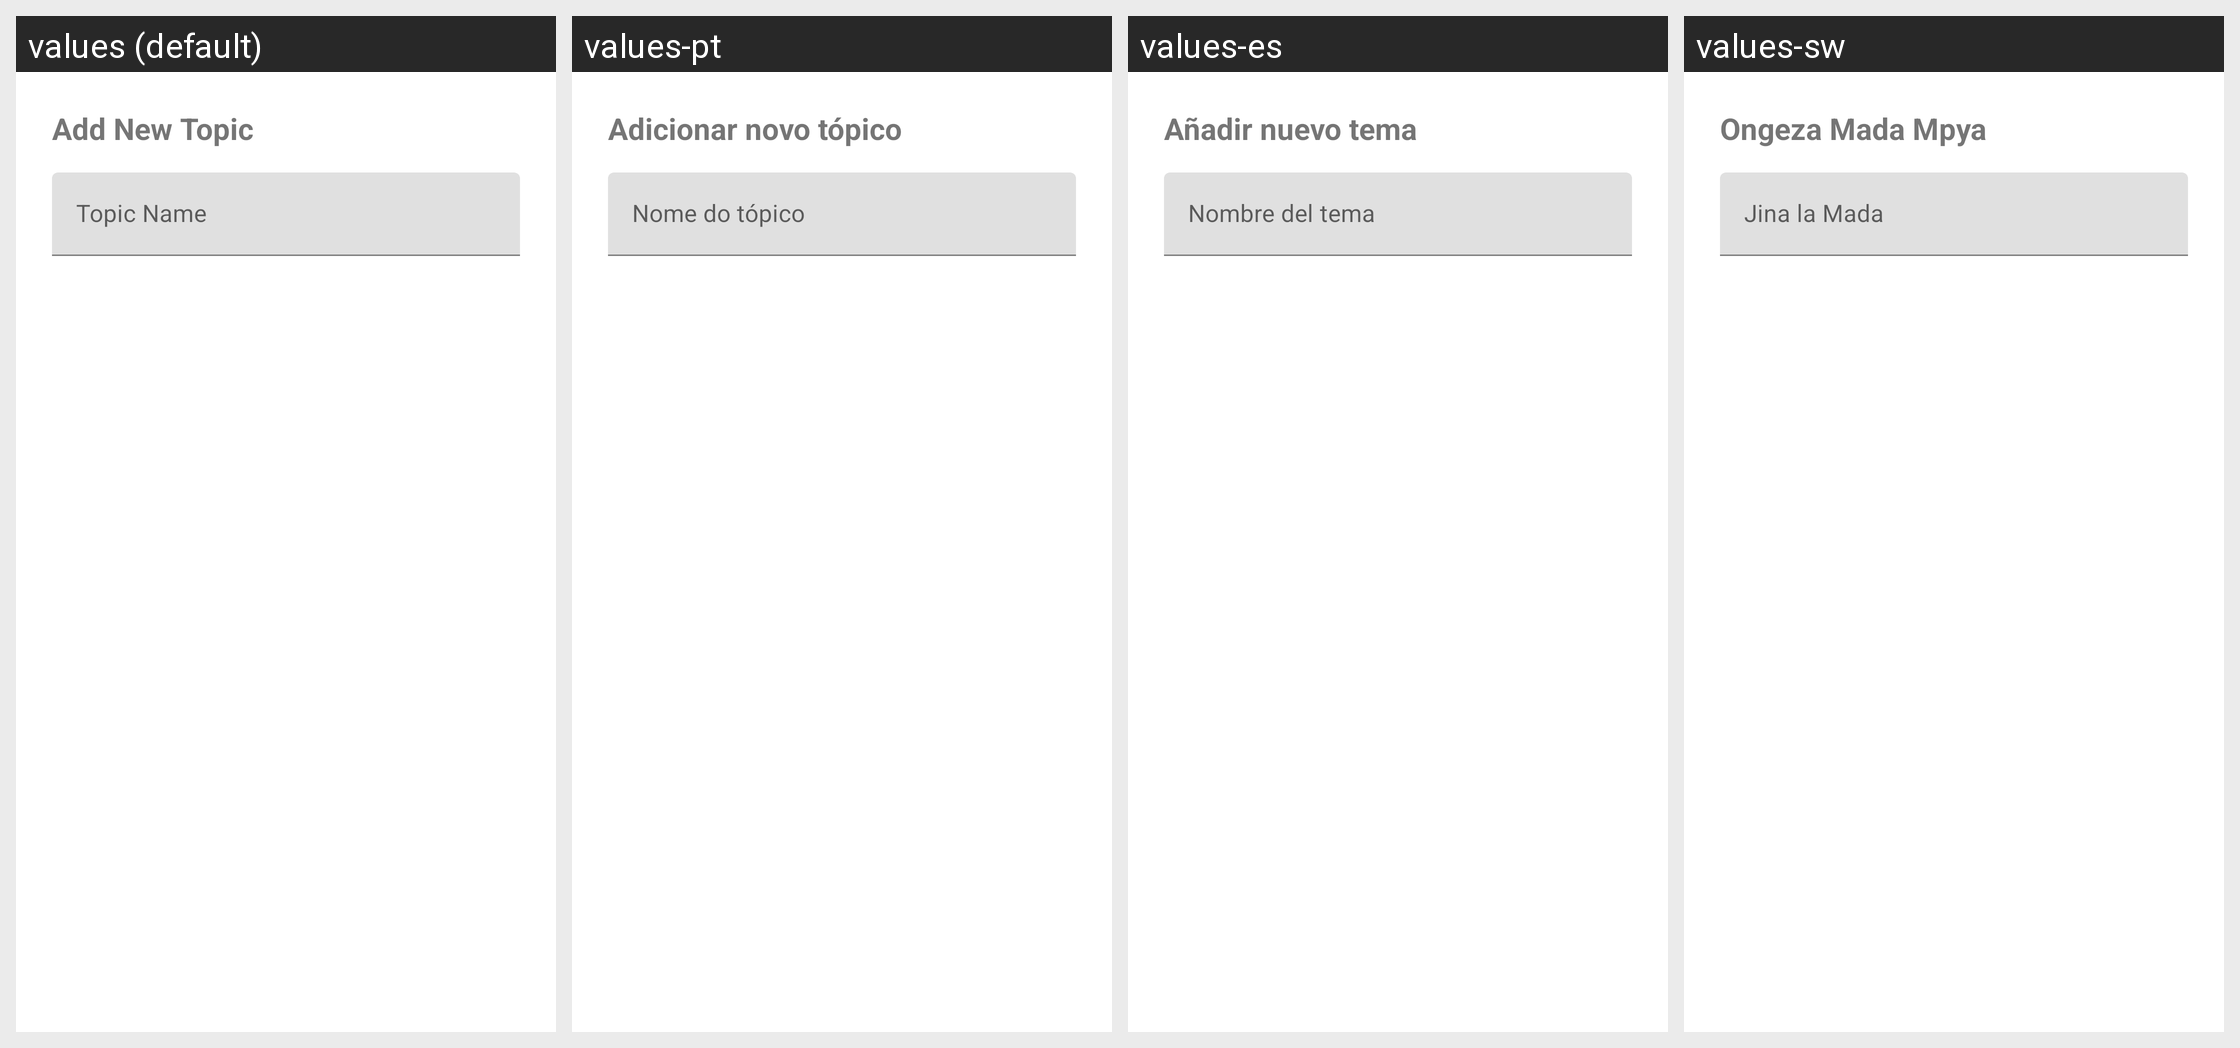

This grid shows one Android layout under several languages. Give, for every string resource on the screen, its name, the default text and each shown locale's text.
Android screen res/layout/dialog_add_topic.xml rendered under 4 locales, left to right: values (default), values-pt, values-es, values-sw. Device: Nexus 5 (rendered at 1080×1920; each locale shown at half size, 540×960, under a caption strip naming it); theme Theme.ExamFeverPlanner.
Other locales in the repository, not shown: values-ar, values-fr, values-zh.
Strings drawn on this screen, with the default value and each locale's value (text and hints the layout hard-codes, and strings that could not be matched under every locale, appear in the picture but are not listed):

add_new_topic
  values: Add New Topic
  values-pt: Adicionar novo tópico
  values-es: Añadir nuevo tema
  values-sw: Ongeza Mada Mpya

topic_name_hint
  values: Topic Name
  values-pt: Nome do tópico
  values-es: Nombre del tema
  values-sw: Jina la Mada
